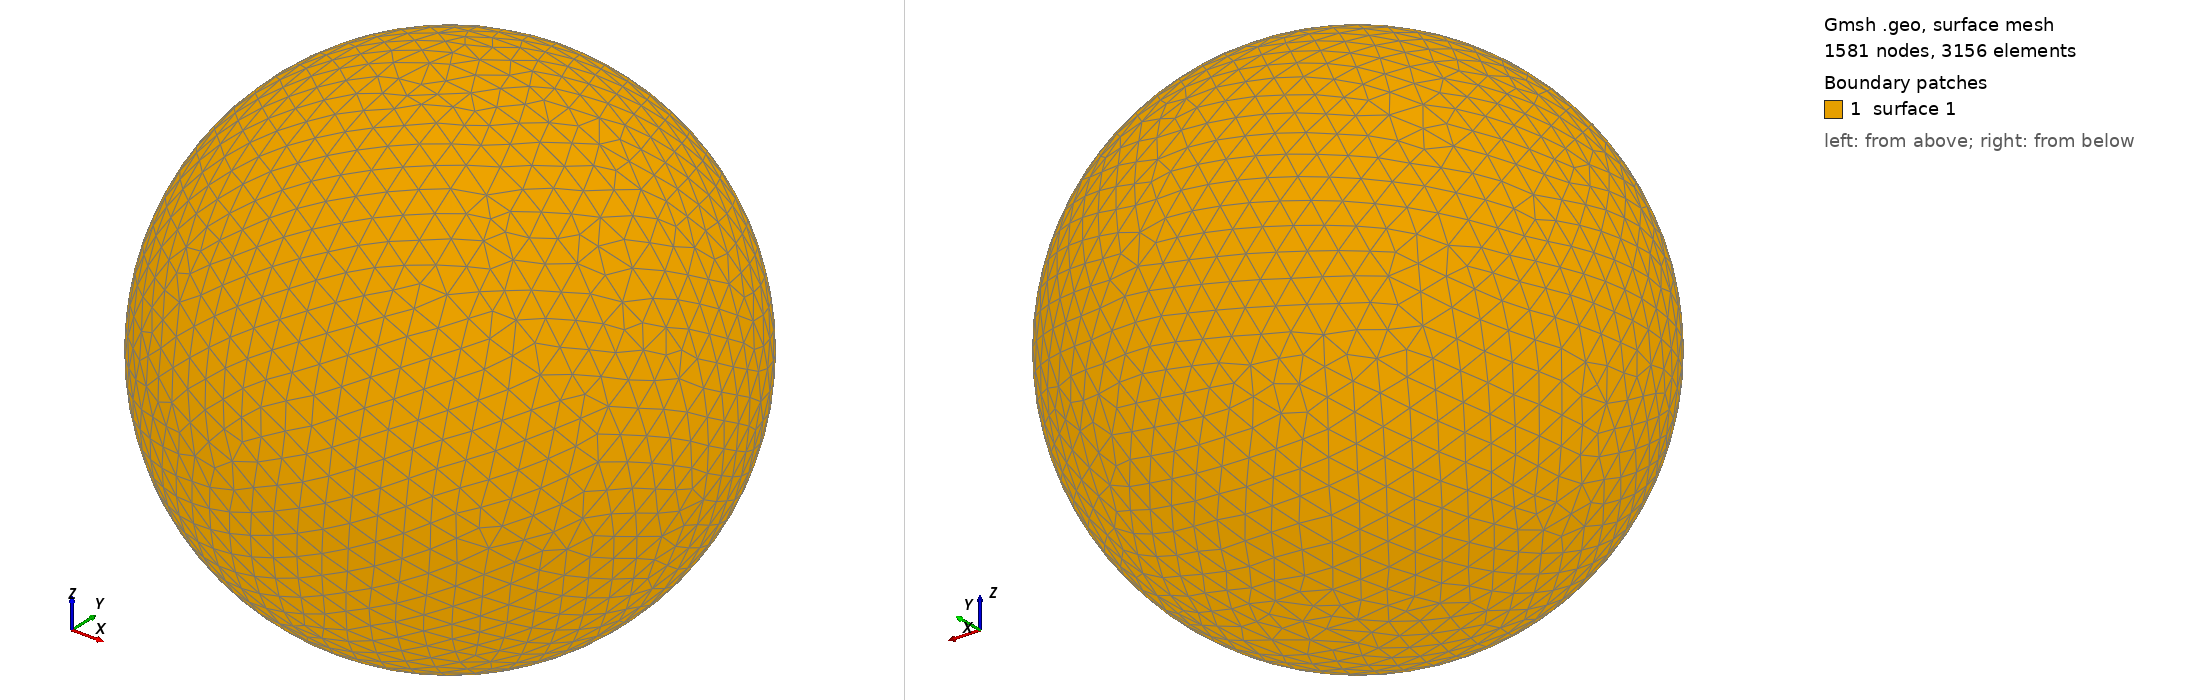

Gmsh geometry script, surface-meshed: 1581 nodes, 3156 surface elements. Boundary patches (legend numbers): 1 surface 1. Left view from above one corner, right view from below the opposite corner. The script declares no physical surfaces, so the legend lists its geometric surfaces. The drawing asked Gmsh for element sizes between 1% and 20% of the model's largest extent; the script's own settings can give other sizes.

=== shot1898.geo (drawn) ===
SetFactory("OpenCASCADE");
Point(1) = {0,0,0,0};
Sphere(1) = {0,0,0,0.09073000};
MeshSize{ PointsOf{ Surface{:}; } } = 0.009073000;
Mesh.ElementOrder=1;
Mesh.Format=39;
